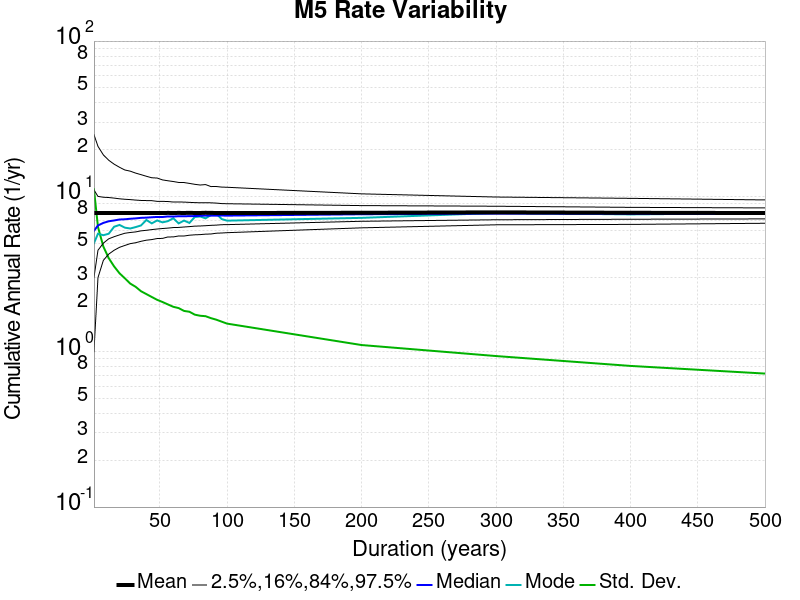

Values plotted in this chart, from the file beside it:
Duration (years), Mean, Median, Mode, Std. Dev., 2.5 %-ile, 16 %-ile, 84 %-ile, 97.5 %-ile
1.0, 7.814, 6.0, 5.0, 11.12, 1.0, 3.0, 11.0, 25.0
4.0, 7.814, 6.5, 5.75, 6.351, 3.0, 4.5, 10.0, 21.0
8.0, 7.816, 6.75, 5.625, 4.753, 3.875, 5.0, 9.875, 18.5
12.0, 7.818, 6.917, 5.75, 4.004, 4.25, 5.333, 9.833, 17.08
16.0, 7.816, 7.0, 6.375, 3.542, 4.5, 5.5, 9.75, 16.12
20.0, 7.814, 7.1, 6.55, 3.2, 4.7, 5.65, 9.65, 15.4
24.0, 7.82, 7.125, 6.292, 2.969, 4.833, 5.792, 9.583, 14.79
28.0, 7.822, 7.179, 6.214, 2.746, 4.964, 5.857, 9.536, 14.54
32.0, 7.82, 7.219, 6.344, 2.618, 5.031, 5.906, 9.469, 14.12
36.0, 7.817, 7.278, 6.5, 2.452, 5.139, 6.0, 9.417, 13.81
40.0, 7.82, 7.3, 7.05, 2.35, 5.225, 6.05, 9.4, 13.47
44.0, 7.819, 7.341, 6.705, 2.251, 5.273, 6.114, 9.386, 13.18
48.0, 7.82, 7.375, 7.0, 2.159, 5.354, 6.167, 9.292, 13.12
52.0, 7.817, 7.365, 6.808, 2.089, 5.365, 6.212, 9.288, 12.77
56.0, 7.827, 7.429, 6.929, 2.016, 5.482, 6.25, 9.268, 12.61
60.0, 7.82, 7.417, 7.233, 1.947, 5.483, 6.3, 9.2, 12.47
64.0, 7.827, 7.453, 6.703, 1.91, 5.562, 6.312, 9.203, 12.3
68.0, 7.822, 7.456, 6.985, 1.831, 5.559, 6.353, 9.191, 12.28
72.0, 7.833, 7.458, 6.75, 1.809, 5.625, 6.389, 9.153, 12.12
76.0, 7.821, 7.474, 7.368, 1.732, 5.658, 6.434, 9.118, 11.96
80.0, 7.82, 7.5, 7.425, 1.705, 5.675, 6.45, 9.1, 11.84
84.0, 7.842, 7.524, 7.226, 1.693, 5.714, 6.476, 9.107, 11.92
88.0, 7.829, 7.523, 7.58, 1.645, 5.727, 6.511, 9.091, 11.57
92.0, 7.821, 7.522, 7.75, 1.608, 5.793, 6.533, 9.054, 11.58
96.0, 7.82, 7.531, 7.146, 1.562, 5.812, 6.573, 8.99, 11.48
100.0, 7.814, 7.52, 6.98, 1.517, 5.84, 6.58, 8.97, 11.45
200.0, 7.845, 7.675, 7.275, 1.104, 6.275, 6.915, 8.725, 10.38
300.0, 7.895, 7.753, 7.823, 0.9379, 6.563, 7.073, 8.643, 9.907
400.0, 7.845, 7.723, 7.662, 0.8103, 6.603, 7.128, 8.5, 9.715
500.0, 7.814, 7.702, 7.798, 0.7235, 6.714, 7.164, 8.432, 9.49
